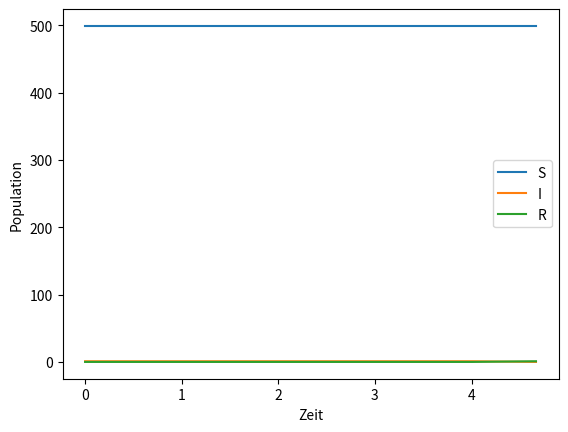

Python code for this plot:
import numpy
import math
import matplotlib.pyplot as plt
#Nutzerdefinierte Parameter
epsilon = 0.01
nc = 10

#Matrix mit stöchiometrische Vektoren
v = [[-1, 0], [1, -1], [0, 1]]

#Indicemenge mit reagiereden Spezies und höchster Grad an Reaktion
Irs = [0, 1]
g = [2, 1]

#Reaktionskonstanten
c1 = 0.001
c2 = 0.1

#Anfangszustand
x = [499, 1, 0]
S = [x[0]]
I = [x[1]]
R = [x[2]]

#Zeit
t = 0.0
time = [t]

n = 0
while x[2] != 500 or x[1] == 0:
    #Berechnung der Ratenfunktionen
    a1 = c1 * x[0] * x[1]
    a2 = c2 * x[1]
    a = [a1, a2]
    a0 = sum(a)
    if a0 == 0.0:
        break
    #Unterteilung in kritische und nicht kritische Reaktionen
    MaxReaction = [x[0], x[1]]
    Critical = []
    Noncritical = []
    for i in [0, 1]:
        if MaxReaction[i] < nc:
            Critical.append(i)
        else:
            Noncritical.append(i)
    #Berechnung von tau1
    u = [0, 0]
    o = [0, 0]
    temp = [0, 0, 0, 0]

    for i in Irs:
        for j in Noncritical:
            u[i] = u[i] + v[i][j] * a[j]
            o[i] = o[i] + (v[i][j]) ** 2 * a[j]
    sample = [0, 0]
    if all(u) == 0 or all(o) == 0:
        tau = numpy.random.exponential(1 / a0)
    else:
        for i in Irs:
            temp[i] = (max((epsilon * x[i]) / g[i], 1)) / (abs(u[i]))
            temp[i + 2] = (max((epsilon * x[i]) / g[i], 1)) ** 2 / (o[i])
        tau = min(temp)
    #Berechnung von tau2
    ac0 = 0
    for i in Critical:
        ac0 = ac0 + a[i]
    if ac0 == 0:
        tau2 = 1000
    else:
        tau2 = numpy.random.exponential(1 / ac0)
    sample = [0, 0]
    #Vergleich der tau und samplen
    if tau < tau2:
        for j in Noncritical:
            sample[j] = numpy.random.poisson(a[j] * tau)
        for i in Critical:
            sample[i] = 0
    else:
        tau = tau2
        r = numpy.random.uniform(0.0, 1.0)
        temp = a[Critical[0]]
        for i in Critical:
            if r < a[i] / ac0:
                sample[i] = 1
            else:
                sample[i] = 0
        for j in Noncritical:
            sample[j] = numpy.random.poisson(a[j] * tau)

    #update der Zustände und Zeit
    x[0] = x[0] - sample[0]
    x[1] = x[1] + sample[0] - sample[1]
    x[2] = x[2] + sample[1]
    S.append(x[0])
    I.append(x[1])
    R.append(x[2])
    t = t + tau
    time.append(t)
    n = n + 1
#Anzahl der Schritte
print(n)

plt.plot(time, S)
plt.plot(time, I)
plt.plot(time, R)
plt.xlabel('Zeit')
plt.ylabel('Population')
plt.legend(('S', 'I', 'R'))
plt.show()



